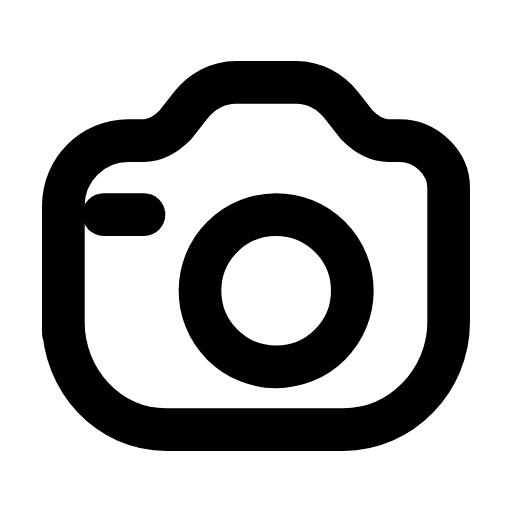
t = 0.00 s
t = 0.26 s: frame unchanged from t = 0.00 s, image omitted
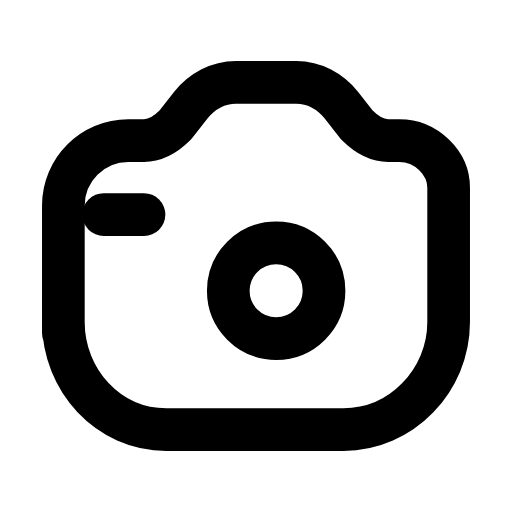
t = 0.55 s
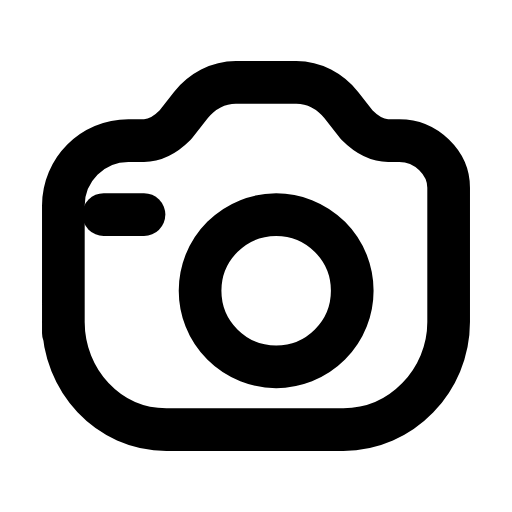
t = 0.82 s
t = 1.05 s: frame unchanged from t = 0.00 s, image omitted
t = 1.42 s: frame unchanged from t = 0.00 s, image omitted

The animated SVG that drew these frames (rendered in a browser with its animation timeline set to each time). Animation: 1 SMIL element (animate=1); one cycle of 1.60 s, repeats indefinitely.

<svg xmlns="http://www.w3.org/2000/svg" width="24" height="24" viewBox="0 0 24 24" fill="none"><g transform="translate(-0.6 -0.6) scale(1.05)"><path stroke="currentColor" stroke-width="1.905" stroke-linecap="round" stroke-linejoin="round" fill="none" d="M3.4 15.45L3.4 9.75C3.4 8.15 4.7 6.85 6.3 6.85L7 6.85C7.5 6.85 8 6.55 8.4 6.15L9.1 5.25C9.6 4.65 10.3 4.25 11.1 4.25L13.8 4.25C14.6 4.25 15.3 4.65 15.8 5.25L16.5 6.15C16.9 6.55 17.4 6.85 17.9 6.85L18.4 6.85C19.6 6.85 20.6 7.85 20.6 8.95L20.6 14.95C20.6 17.55 18.5 19.75 15.9 19.75L8 19.75C5.4 19.75 3.4 17.55 3.4 14.95Z"></path><circle stroke="currentColor" stroke-width="1.905" stroke-linecap="round" stroke-linejoin="round" fill="none" cx="12.9" cy="13.55" r="3.4"><animate attributeName="r" values="3.4;3.4;1.87;3.4;3.4" keyTimes="0;0.32;0.42;0.54;1" dur="1.6s" repeatCount="indefinite" calcMode="spline" keySplines="0.16 1 0.3 1;0.16 1 0.3 1;0.16 1 0.3 1;0.16 1 0.3 1"/></circle><line stroke="currentColor" stroke-width="1.905" stroke-linecap="round" stroke-linejoin="round" fill="none" x1="5.2" y1="10.15" x2="7" y2="10.15"></line></g></svg>
